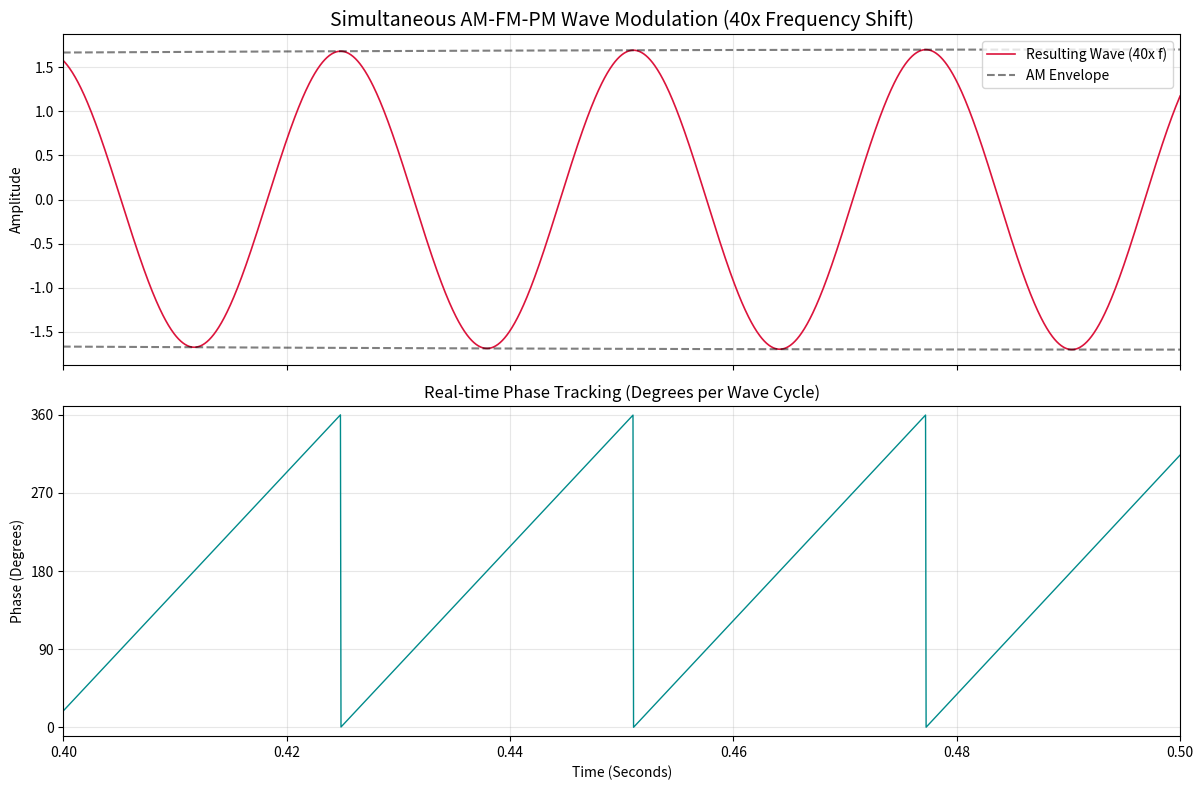

Write the Python code that produced this figure.
# simultaneous AM-FM-PM interactions

import numpy as np
import matplotlib.pyplot as plt

# 1. Configuration Parameters
f_base = 1.0          # Base frequency (Hz)
f_carrier = 40.0 * f_base  # Target 40x accelerated frequency

# Define the three initial waves
# Wave 1 (AM): Half frequency, double amplitude
A1, f1, phase1 = 2.0, f_base / 2, 0.0
# Wave 2 (FM): Base frequency, standard amplitude
A2, f2, phase2 = 1.0, f_base, np.radians(45)
# Wave 3 (PM): Base frequency, standard amplitude, different phase
A3, f3, phase3 = 1.0, f_base, np.radians(90)

# Modulation sensitivities
ka = 0.35   # AM index
kf = 15.0   # FM index (Wideband sidebands)
kp = 2.5    # PM index (Phase deviation)

# 2. Time Array Generation (Sampling fast enough for 40x-80x waves)
t_start, t_end = 0.0, 2.0
fs = 20000  # Sampling rate (Hz)
t = np.linspace(t_start, t_end, int((t_end - t_start) * fs))

# 3. Compute Modulating Components
W1 = A1 * np.sin(2 * np.pi * f1 * t + phase1) # AM modulator
W2 = A2 * np.sin(2 * np.pi * f2 * t + phase2) # FM modulator
W3 = A3 * np.sin(2 * np.pi * f3 * t + phase3) # PM modulator

# FM requires integration of the message signal
W2_integral = -A2 * np.cos(2 * np.pi * f2 * t + phase2) / (2 * np.pi * f2)

# 4. Synthesize Combined AM-FM-PM Wave Function
am_envelope = 1.0 + ka * W1
instantaneous_phase_rad = (2 * np.pi * f_carrier * t) + (kf * W2_integral) + (kp * W3)
resulting_wave = am_envelope * np.cos(instantaneous_phase_rad)

# Convert total phase to wrapped degrees (0 to 360) for cycle tracking
phase_degrees = np.degrees(instantaneous_phase_rad) % 360

# 5. Plotting and Visualization
fig, (ax1, ax2) = plt.subplots(2, 1, figsize=(12, 8), sharex=True)

# Top Subplot: The 40x Modulated Wave Output
ax1.plot(t, resulting_wave, label='Resulting Wave (40x f)', color='crimson', lw=1.2)
ax1.plot(t, am_envelope, '--', label='AM Envelope', color='black', alpha=0.5)
ax1.plot(t, -am_envelope, '--', color='black', alpha=0.5)
ax1.set_title('Simultaneous AM-FM-PM Wave Modulation (40x Frequency Shift)', fontsize=14)
ax1.set_ylabel('Amplitude')
ax1.legend(loc='upper right')
ax1.grid(True, alpha=0.3)

# Bottom Subplot: Cycle Phase Tracking in Degrees
ax2.plot(t, phase_degrees, color='darkcyan', lw=1, label='Cycle Phase Angle')
ax2.set_title('Real-time Phase Tracking (Degrees per Wave Cycle)', fontsize=12)
ax2.set_xlabel('Time (Seconds)')
ax2.set_ylabel('Phase (Degrees)')
ax2.set_ylim(-10, 370)
ax2.set_yticks([0, 90, 180, 270, 360])
ax2.grid(True, alpha=0.3)

plt.tight_layout()

# 6. Interactive Zoom and Image Capture Feature
# Zoom into a specific cycle window to see the 40x individual waves clearly
# Example: Zoom to view from 0.4 to 0.5 seconds
ax1.set_xlim(0.4, 0.5) 

# Save the captured image of this specific cycle window locally
output_filename = "wave_function_40x_capture.png"
plt.savefig(output_filename, dpi=300)
print(f"Success! Image of the wave cycles saved locally as: {output_filename}")

plt.show()
